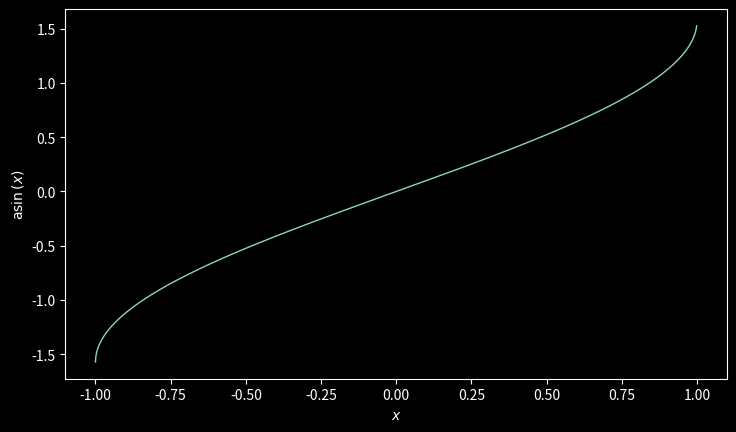

Recreate this plot in Python. (Note: this script raises an exception after producing the figure.)
import matplotlib.pyplot as plt
import matplotlib as mpl
import numpy as np
import sympy as sp
import sys

plt.autoscale(False)
plt.style.use('dark_background')
plt.grid(True, alpha=0.1)
plt.figure(figsize=mpl.figure.figaspect(9 / 16), dpi=200)

x = sp.symbols('x')
f = sp.asin(x)

plt.xlabel(fr'${sp.latex(x)}$')
plt.ylabel(fr'${sp.latex(f)}$')

x = np.arange(-1, 1, 0.001)
f = np.arcsin(x)
plt.plot(x, f, '-', lw=1)

plt.savefig(sys.argv[1], format='png')
